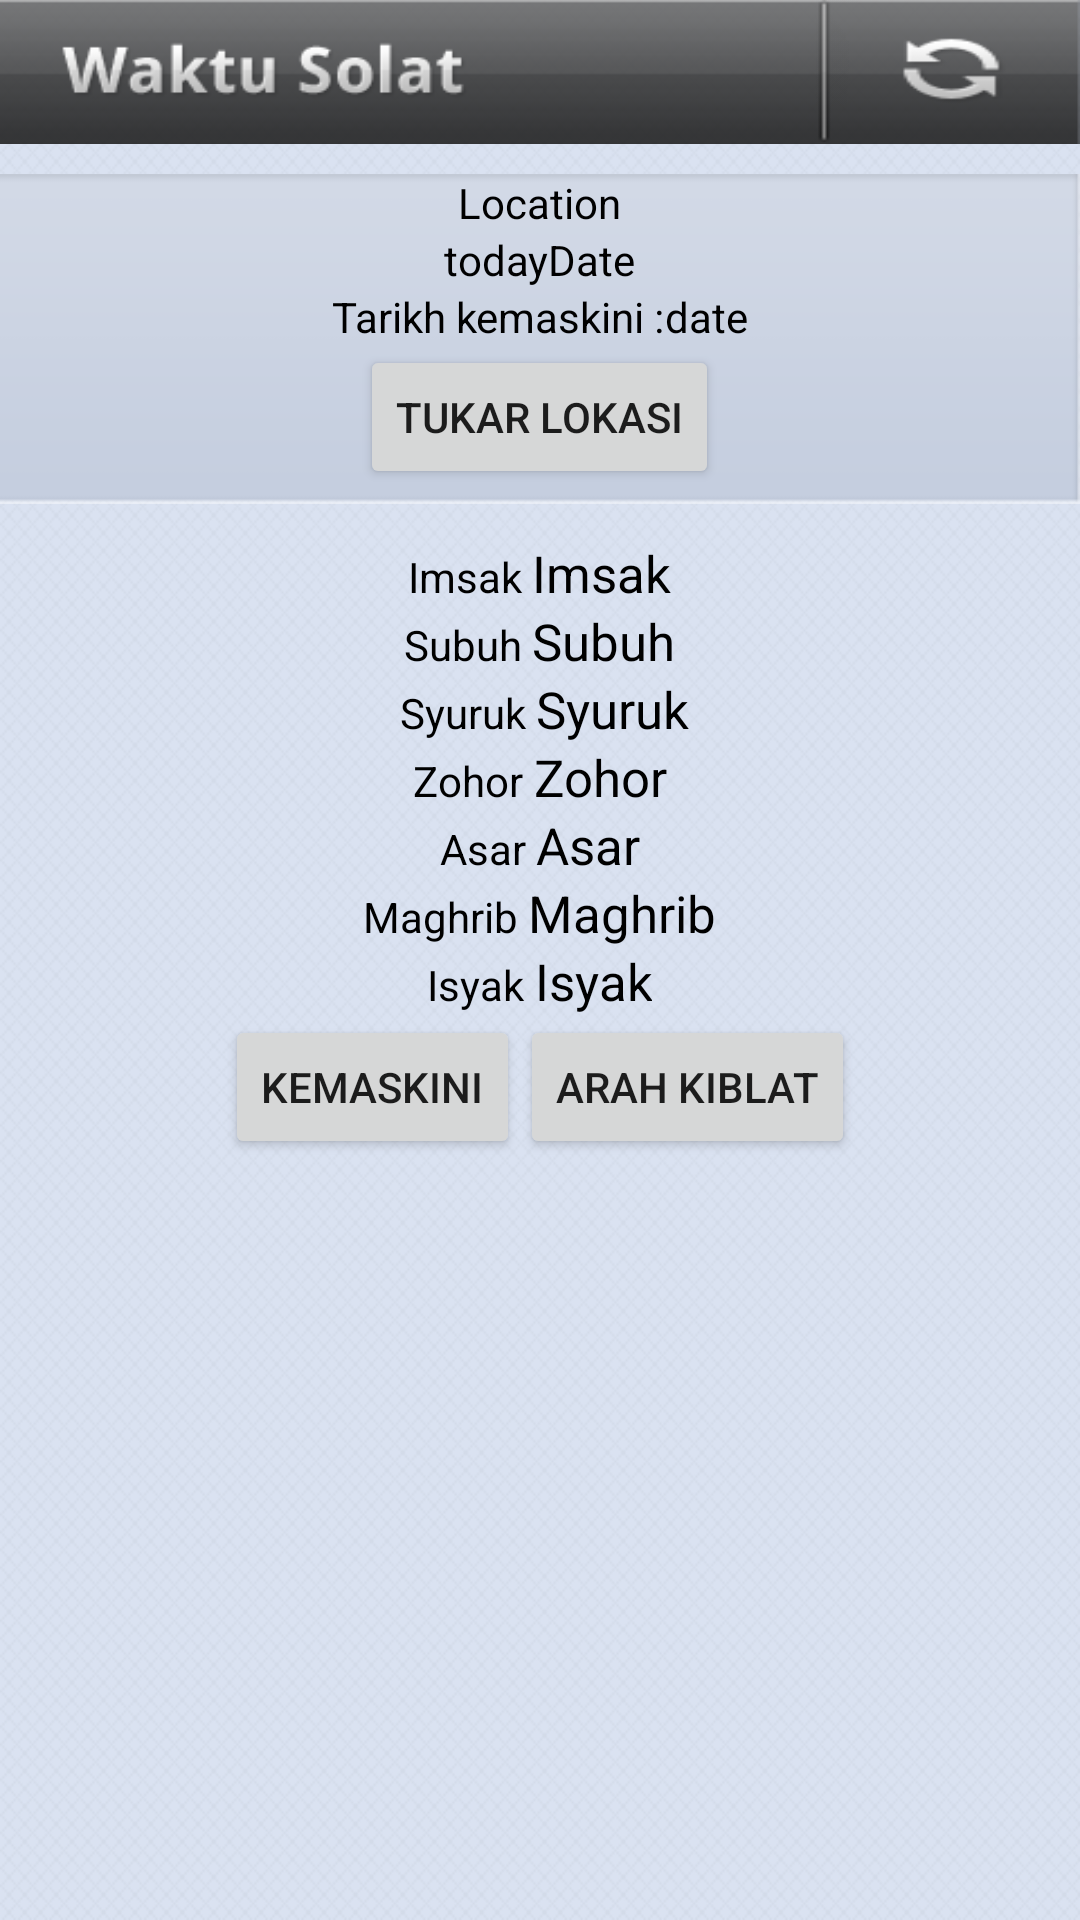

Reconstruct the res/layout file that produces this screen, plus the resources it refers to.
<!-- AndroidManifest.xml: fallback theme Theme.MaterialComponents.DayNight.NoActionBar -->
<!-- res/layout/main.xml -->
<?xml version="1.0" encoding="utf-8"?>

<LinearLayout xmlns:android="http://schemas.android.com/apk/res/android"
    android:layout_width="fill_parent"
    android:layout_height="fill_parent"
    android:background="@drawable/back"
    android:orientation="vertical" >

    <LinearLayout
        android:id="@+id/top_layout"
        android:layout_width="fill_parent"
        android:layout_height="wrap_content"
        android:background="@drawable/top_bg"
        android:gravity="right" >

        <Button
            android:id="@+id/btRefresh"
            android:layout_width="wrap_content"
            android:layout_height="wrap_content"
            android:background="@drawable/bt_refresh" />

    </LinearLayout>

    <ScrollView
        android:id="@+id/scrollView1"
        android:layout_width="fill_parent"
        android:layout_height="wrap_content" >

        <LinearLayout
            android:id="@+id/LayoutAll"
            android:layout_width="fill_parent"
            android:layout_height="wrap_content"
            android:orientation="vertical" android:layout_gravity="center_horizontal">

            <LinearLayout
                android:id="@+id/loc_lay"
                android:layout_width="fill_parent"
                android:layout_height="wrap_content"
                android:layout_marginTop="10dp"
                android:background="@drawable/location_back"
                android:gravity="center"
                android:orientation="vertical" >

                <TextView
                    android:id="@+id/location"
                    android:layout_width="wrap_content"
                    android:layout_height="wrap_content"
                    android:gravity="center"
                    android:text="Location"
                    android:textColor="#000" />

                <TextView
                    android:id="@+id/txtNow"
                    android:layout_width="wrap_content"
                    android:layout_height="wrap_content"
                    android:text="todayDate" android:textColor="#000000"/>

                <LinearLayout
                    android:id="@+id/linearLayout8"
                    android:layout_width="fill_parent"
                    android:layout_height="wrap_content" android:gravity="center_horizontal">

                    <TextView
                        android:id="@+id/textView9"
                        android:layout_width="wrap_content"
                        android:layout_height="wrap_content"
                        android:text="Tarikh kemaskini :" android:textColor="#000"/>

                    <TextView
                        android:id="@+id/txtDate"
                        android:layout_width="wrap_content"
                        android:layout_height="wrap_content"
                        android:text="date"
                        android:textColor="#000" />

                </LinearLayout>

                <Button
                    android:id="@+id/btLoc"
                    android:layout_width="wrap_content"
                    android:layout_height="wrap_content"
                    android:layout_marginBottom="5dp"
                    android:text="Tukar Lokasi" />

            </LinearLayout>

            <TextView
                android:id="@+id/textView1"
                android:layout_width="fill_parent"
                android:layout_height="wrap_content"
                android:layout_marginTop="10dp"
                android:gravity="center"
                android:textColor="#000" android:textSize="1dp"/>

            <LinearLayout
                android:id="@+id/time_layout"
                android:layout_width="fill_parent"
                android:layout_height="wrap_content"
                android:layout_gravity="center"
                android:gravity="center"
                android:orientation="vertical" >

                <LinearLayout
                    android:id="@+id/linearLayout1"
                    android:layout_width="fill_parent"
                    android:layout_height="wrap_content" android:gravity="center_horizontal">

                    <TextView
                        android:id="@+id/textView2"
                        android:layout_width="wrap_content"
                        android:layout_height="wrap_content"
                        android:text="Imsak " android:textColor="#000"/>

                    <TextView
                        android:id="@+id/imsak"
                        android:layout_width="wrap_content"
                        android:layout_height="wrap_content"
                        android:gravity="right"
                        android:text="Imsak"
                        android:textColor="#000"
                        android:textSize="17dp" />
                </LinearLayout>

                <LinearLayout
                    android:id="@+id/linearLayout2"
                    android:layout_width="fill_parent"
                    android:layout_height="wrap_content" android:gravity="center_horizontal">

                    <TextView
                        android:id="@+id/textView3"
                        android:layout_width="wrap_content"
                        android:layout_height="wrap_content"
                        android:text="Subuh " android:textColor="#000"/>

                    <TextView
                        android:id="@+id/subuh"
                        android:layout_width="wrap_content"
                        android:layout_height="wrap_content"
                        android:gravity="right"
                        android:text="Subuh"
                        android:textColor="#000"
                        android:textSize="17dp" />

                </LinearLayout>

                <LinearLayout
                    android:id="@+id/linearLayout3"
                    android:layout_width="fill_parent"
                    android:layout_height="fill_parent" android:gravity="center_horizontal">

                    <TextView
                        android:id="@+id/textView4"
                        android:layout_width="wrap_content"
                        android:layout_height="wrap_content"
                        android:text=" Syuruk " android:textColor="#000"/>

                    <TextView
                        android:id="@+id/syuruk"
                        android:layout_width="wrap_content"
                        android:layout_height="wrap_content"
                        android:gravity="right"
                        android:text="Syuruk"
                        android:textColor="#000"
                        android:textSize="17dp" />

                </LinearLayout>

                <LinearLayout
                    android:id="@+id/linearLayout4"
                    android:layout_width="fill_parent"
                    android:layout_height="wrap_content" android:gravity="center_horizontal">

                    <TextView
                        android:id="@+id/textView5"
                        android:layout_width="wrap_content"
                        android:layout_height="wrap_content"
                        android:text="Zohor " android:textColor="#000"/>

                    <TextView
                        android:id="@+id/zohor"
                        android:layout_width="wrap_content"
                        android:layout_height="wrap_content"
                        android:gravity="right"
                        android:text="Zohor"
                        android:textColor="#000"
                        android:textSize="17dp" />

                </LinearLayout>

                <LinearLayout
                    android:id="@+id/linearLayout5"
                    android:layout_width="fill_parent"
                    android:layout_height="wrap_content" android:gravity="center_horizontal">

                    <TextView
                        android:id="@+id/textView6"
                        android:layout_width="wrap_content"
                        android:layout_height="wrap_content"
                        android:text="Asar " android:textColor="#000"/>

                    <TextView
                        android:id="@+id/asar"
                        android:layout_width="wrap_content"
                        android:layout_height="wrap_content"
                        android:gravity="right"
                        android:text="Asar"
                        android:textColor="#000000"
                        android:textSize="17dp" />

                </LinearLayout>

                <LinearLayout
                    android:id="@+id/linearLayout6"
                    android:layout_width="fill_parent"
                    android:layout_height="wrap_content" android:gravity="center_horizontal">

                    <TextView
                        android:id="@+id/textView7"
                        android:layout_width="wrap_content"
                        android:layout_height="wrap_content"
                        android:text="Maghrib " android:textColor="#000"/>

                    <TextView
                        android:id="@+id/maghrib"
                        android:layout_width="wrap_content"
                        android:layout_height="wrap_content"
                        android:gravity="right"
                        android:text="Maghrib"
                        android:textColor="#000"
                        android:textSize="17dp" />

                </LinearLayout>

                <LinearLayout
                    android:id="@+id/linearLayout7"
                    android:layout_width="fill_parent"
                    android:layout_height="wrap_content" android:gravity="center_horizontal">

                    <TextView
                        android:id="@+id/textView8"
                        android:layout_width="wrap_content"
                        android:layout_height="wrap_content"
                        android:text="Isyak " android:textColor="#000"/>

                    <TextView
                        android:id="@+id/isyak"
                        android:layout_width="wrap_content"
                        android:layout_height="wrap_content"
                        android:gravity="right"
                        android:text="Isyak"
                        android:textColor="#000"
                        android:textSize="17dp" />

                </LinearLayout>

            </LinearLayout>

            <LinearLayout
                android:id="@+id/linearLayout9"
                android:layout_width="fill_parent"
                android:layout_height="wrap_content" android:gravity="center_horizontal">

                <Button
                    android:id="@+id/btRefresh2"
                    android:layout_width="wrap_content"
                    android:layout_height="wrap_content"
                    android:text="Kemaskini" />

                <Button
                    android:id="@+id/btQibla"
                    android:layout_width="wrap_content"
                    android:layout_height="wrap_content"
                    android:text="Arah Kiblat" />
            </LinearLayout>

        </LinearLayout>
    </ScrollView>

</LinearLayout>
<!-- resources referenced by this layout -->
<resources>
  <!-- drawable back: png bitmap (drawable-hdpi, 5711 bytes) -->
  <!-- drawable bt_refresh: png bitmap (drawable-hdpi, 3962 bytes) -->
  <!-- drawable location_back: png bitmap (drawable-hdpi, 1975 bytes) -->
  <!-- drawable top_bg: png bitmap (drawable-hdpi, 9641 bytes) -->
</resources>
